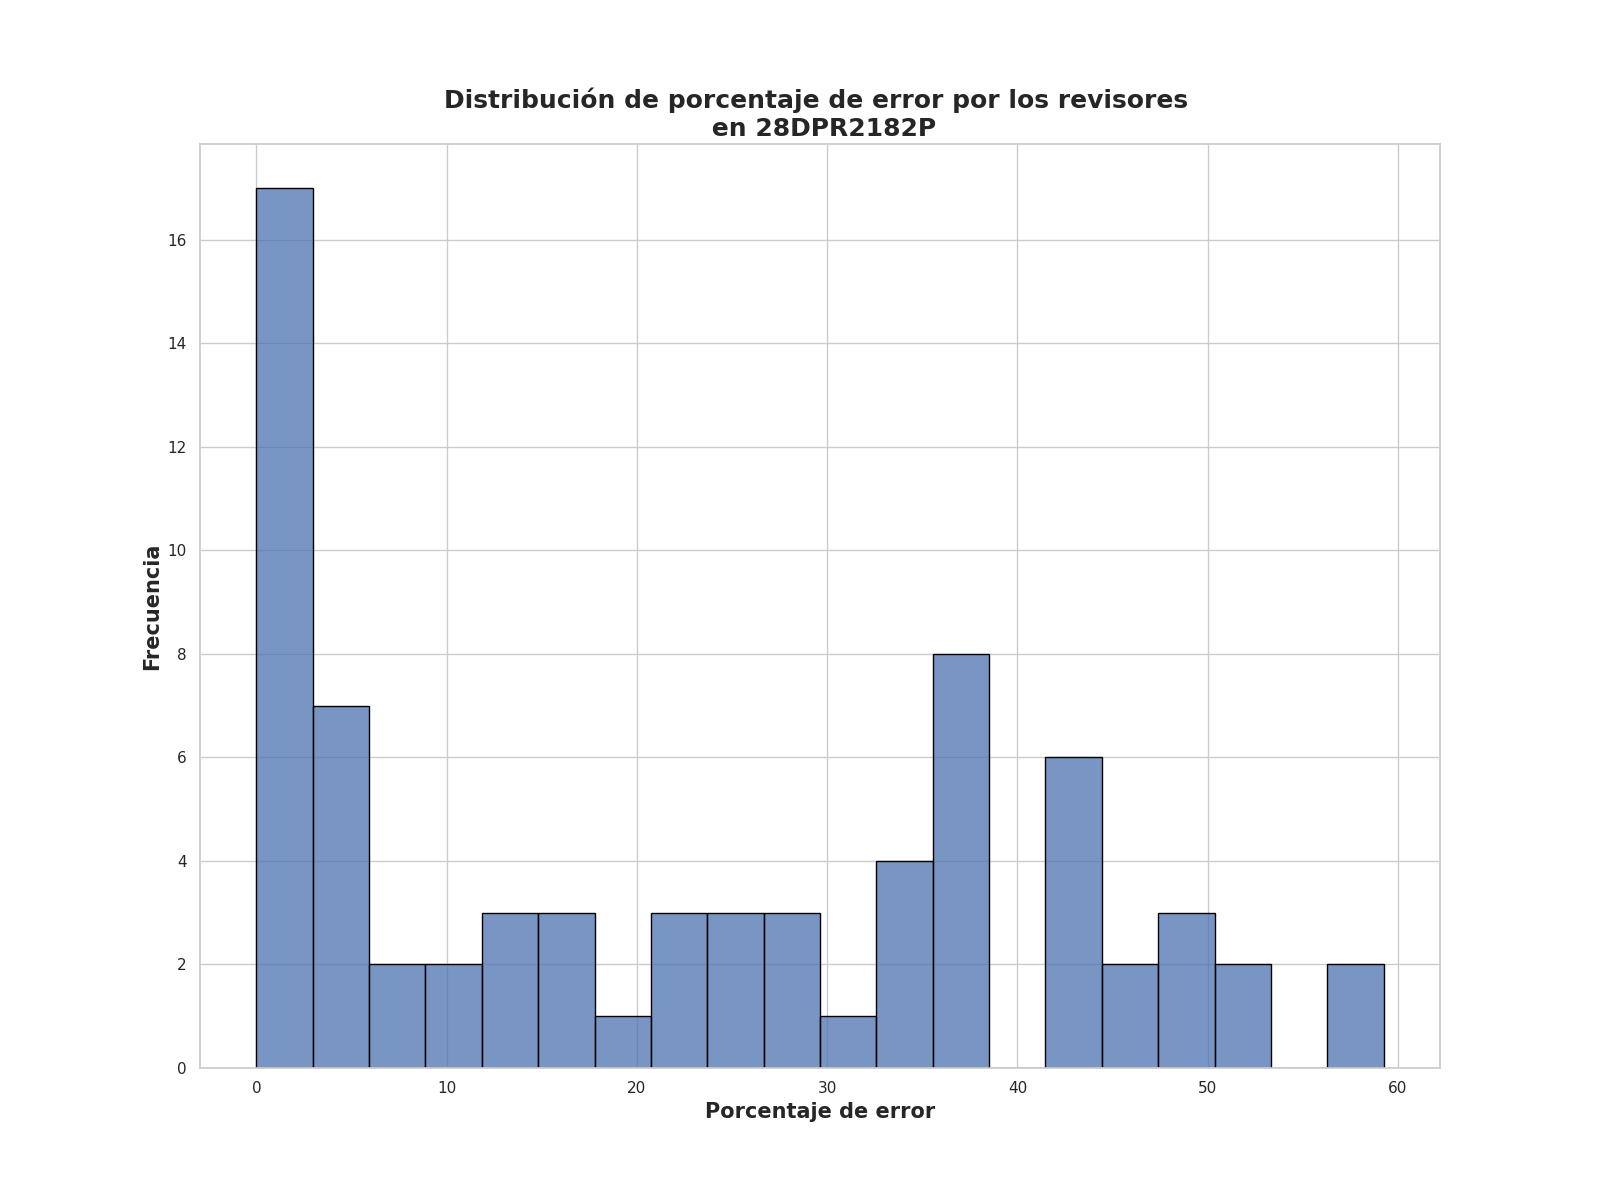

The file beside this chart, header and first rows:
Porcentaje de error de revisores, Frecuencia
0.0, 10
2.0, 5
5.25, 3
36.0, 2
35.75, 2
59.25, 2
1.25, 2
3.25, 2
9.5, 2
42.5, 2
36.5, 2
17.25, 1
26.75, 1
53.25, 1
43.25, 1
17.75, 1
16.25, 1
28.0, 1
50.5, 1
23.5, 1
12.25, 1
49.25, 1
25.75, 1
33.25, 1
33.5, 1
20.75, 1
24.75, 1
49.75, 1
3.75, 1
48.75, 1
31.0, 1
6.0, 1
7.25, 1
13.25, 1
4.5, 1
12.0, 1
20.5, 1
33.75, 1
42.75, 1
42.25, 1
38.0, 1
43.75, 1
35.25, 1
45.5, 1
28.5, 1
26.5, 1
36.25, 1
45.0, 1
21.5, 1
